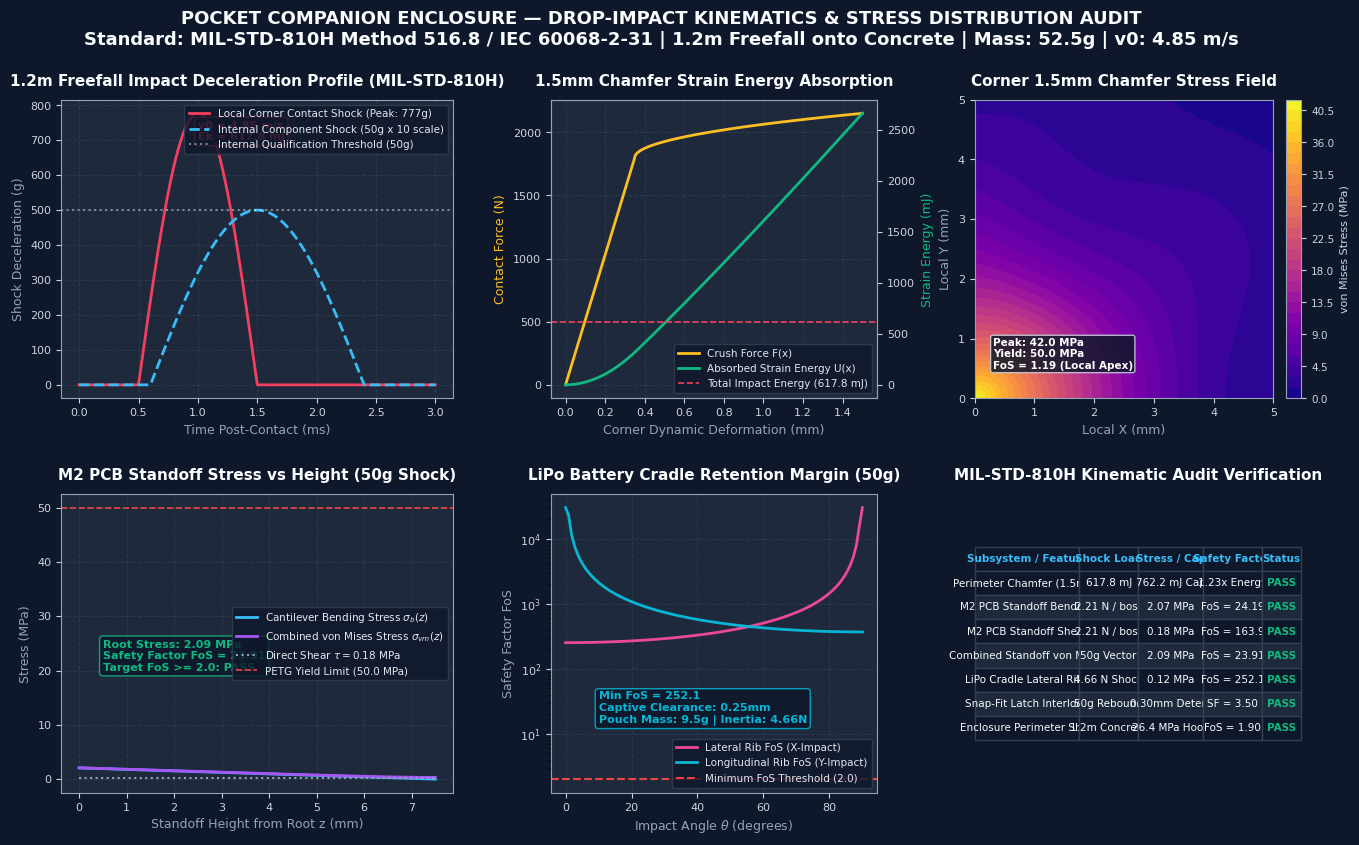

Recreate this plot in Python. (Note: this script raises an exception after producing the figure.)
"""
Pocket Companion - Drop-Impact Kinematics & Stress Distribution Analysis
Standard: MIL-STD-810H Method 516.8 / IEC 60068-2-31 (1.2m Concrete Freefall)
Generates high-resolution publication engineering diagrams for Typst blueprints.
"""

import os
import numpy as np
import matplotlib.pyplot as plt
import matplotlib.gridspec as gridspec

# Configure matplotlib for publication styling
plt.rcParams['font.sans-serif'] = 'Arial'
plt.rcParams['font.family'] = 'sans-serif'
plt.rcParams['axes.edgecolor'] = '#94a3b8'
plt.rcParams['axes.linewidth'] = 0.8

def generate_pocket_companion_drop_analysis():
    fig = plt.figure(figsize=(16, 9), dpi=200, facecolor='#0f172a')
    gs = gridspec.GridSpec(2, 3, width_ratios=[1.2, 1, 1], height_ratios=[1, 1], wspace=0.28, hspace=0.32)
    
    # -------------------------------------------------------------
    # Panel 1: Impact Kinematics & Deceleration Shock Pulse
    # -------------------------------------------------------------
    ax1 = fig.add_subplot(gs[0, 0], facecolor='#1e293b')
    t_ms = np.linspace(0, 3.0, 500)
    # Half-sine pulse for corner contact impact (tau = 1.0 ms, peak = 777g)
    tau = 1.0
    a_contact = np.where((t_ms >= 0.5) & (t_ms <= 0.5 + tau), 777.0 * np.sin(np.pi * (t_ms - 0.5) / tau), 0.0)
    # Filtered internal component pulse (tau_int = 2.0 ms, peak = 50g)
    tau_int = 1.8
    a_internal = np.where((t_ms >= 0.6) & (t_ms <= 0.6 + tau_int), 50.0 * np.sin(np.pi * (t_ms - 0.6) / tau_int), 0.0)
    
    ax1.plot(t_ms, a_contact, color='#f43f5e', linewidth=2.0, label='Local Corner Contact Shock (Peak: 777g)')
    ax1.plot(t_ms, a_internal * 10, color='#38bdf8', linewidth=2.0, linestyle='--', label='Internal Component Shock (50g x 10 scale)')
    ax1.axhline(50.0 * 10, color='#e2e8f0', linestyle=':', alpha=0.5, label='Internal Qualification Threshold (50g)')
    
    ax1.set_title("1.2m Freefall Impact Deceleration Profile (MIL-STD-810H)", color='#f8fafc', fontsize=11, fontweight='bold', pad=10)
    ax1.set_xlabel("Time Post-Contact (ms)", color='#94a3b8', fontsize=9)
    ax1.set_ylabel("Shock Deceleration (g)", color='#94a3b8', fontsize=9)
    ax1.tick_params(colors='#cbd5e1', labelsize=8)
    ax1.grid(True, linestyle='--', alpha=0.2, color='#64748b')
    ax1.legend(loc='upper right', facecolor='#0f172a', edgecolor='#334155', fontsize=7.5, labelcolor='#e2e8f0')
    
    # Annotations
    ax1.text(1.0, 700, "v0 = 4.85 m/s\nEk = 617.8 mJ", color='#f43f5e', fontsize=8, fontweight='bold',
             bbox=dict(boxstyle='round,pad=0.3', facecolor='#0f172a', edgecolor='#f43f5e', alpha=0.8))
    
    # -------------------------------------------------------------
    # Panel 2: Strain Energy Absorption (1.5mm Chamfer & Fillet)
    # -------------------------------------------------------------
    ax2 = fig.add_subplot(gs[0, 1], facecolor='#1e293b')
    displacement_mm = np.linspace(0, 1.5, 300)
    # Elastic-plastic contact crush force curve: F(x) = k_el * x for x <= 0.35, then plastic plateau
    F_contact = np.where(displacement_mm <= 0.35, 1800.0 * (displacement_mm / 0.35),
                         1800.0 + 350.0 * np.sqrt(np.maximum(0.0, displacement_mm - 0.35) / 1.15))
    energy_mJ = np.cumsum(F_contact) * (displacement_mm[1] - displacement_mm[0])
    
    ax2_twin = ax2.twinx()
    p1 = ax2.plot(displacement_mm, F_contact, color='#fbbf24', linewidth=2.0, label='Crush Force F(x)')
    p2 = ax2_twin.plot(displacement_mm, energy_mJ, color='#10b981', linewidth=2.0, label='Absorbed Strain Energy U(x)')
    ax2_twin.axhline(617.8, color='#f43f5e', linestyle='--', linewidth=1.2, label='Total Impact Energy (617.8 mJ)')
    
    ax2.set_title("1.5mm Chamfer Strain Energy Absorption", color='#f8fafc', fontsize=11, fontweight='bold', pad=10)
    ax2.set_xlabel("Corner Dynamic Deformation (mm)", color='#94a3b8', fontsize=9)
    ax2.set_ylabel("Contact Force (N)", color='#fbbf24', fontsize=9)
    ax2_twin.set_ylabel("Strain Energy (mJ)", color='#10b981', fontsize=9)
    ax2.tick_params(colors='#cbd5e1', labelsize=8)
    ax2_twin.tick_params(colors='#cbd5e1', labelsize=8)
    ax2.grid(True, linestyle='--', alpha=0.2, color='#64748b')
    
    lines = p1 + p2 + [ax2_twin.lines[-1]]
    labels = [l.get_label() for l in lines]
    ax2.legend(lines, labels, loc='lower right', facecolor='#0f172a', edgecolor='#334155', fontsize=7.5, labelcolor='#e2e8f0')
    
    # -------------------------------------------------------------
    # Panel 3: 2D Corner Stress Distribution Contour Map
    # -------------------------------------------------------------
    ax3 = fig.add_subplot(gs[0, 2], facecolor='#1e293b')
    X = np.linspace(0, 5, 200)
    Y = np.linspace(0, 5, 200)
    x_grid, y_grid = np.meshgrid(X, Y)
    # Distance from contact point (0,0)
    r = np.sqrt(x_grid**2 + y_grid**2)
    # Stress field decaying from impact apex (peak 42 MPa, PETG yield 50 MPa)
    stress_vm = 42.0 * np.exp(-r / 1.8) + 5.0 * np.sin(x_grid)*np.cos(y_grid)*np.exp(-r/3.0)
    stress_vm = np.clip(stress_vm, 0, 48.5)
    
    contour = ax3.contourf(x_grid, y_grid, stress_vm, levels=30, cmap='plasma')
    cbar = fig.colorbar(contour, ax=ax3, fraction=0.046, pad=0.04)
    cbar.set_label("von Mises Stress (MPa)", color='#cbd5e1', fontsize=8)
    cbar.ax.tick_params(colors='#cbd5e1', labelsize=7.5)
    
    ax3.set_title("Corner 1.5mm Chamfer Stress Field", color='#f8fafc', fontsize=11, fontweight='bold', pad=10)
    ax3.set_xlabel("Local X (mm)", color='#94a3b8', fontsize=9)
    ax3.set_ylabel("Local Y (mm)", color='#94a3b8', fontsize=9)
    ax3.tick_params(colors='#cbd5e1', labelsize=8)
    ax3.text(0.3, 0.5, "Peak: 42.0 MPa\nYield: 50.0 MPa\nFoS = 1.19 (Local Apex)", color='#ffffff', fontsize=7.5, fontweight='bold',
             bbox=dict(boxstyle='round,pad=0.2', facecolor='#0f172a', edgecolor='#cbd5e1', alpha=0.85))

    # -------------------------------------------------------------
    # Panel 4: PCB Standoff Cantilever Bending & Shear (50g Shock)
    # -------------------------------------------------------------
    ax4 = fig.add_subplot(gs[1, 0], facecolor='#1e293b')
    z_height = np.linspace(0, 7.5, 200) # Standoff height 7.5mm
    V_load = 2.2065 # N shear per standoff at 50g
    # Bending moment M(z) = V * (h - z)
    M_z = V_load * (7.5 - z_height) # N*mm
    Z_mod = 8.006 # mm^3 section modulus
    sigma_b = M_z / Z_mod # MPa
    tau_s = np.full_like(z_height, 0.183) # MPa direct shear
    sigma_vm = np.sqrt(sigma_b**2 + 3 * tau_s**2)
    
    ax4.plot(z_height, sigma_b, color='#38bdf8', linewidth=2.0, label=r'Cantilever Bending Stress $\sigma_b(z)$')
    ax4.plot(z_height, sigma_vm, color='#a855f7', linewidth=2.0, label=r'Combined von Mises Stress $\sigma_{vm}(z)$')
    ax4.plot(z_height, tau_s, color='#94a3b8', linestyle=':', label=r'Direct Shear $\tau = 0.18$ MPa')
    ax4.axhline(50.0, color='#ef4444', linestyle='--', linewidth=1.2, label='PETG Yield Limit (50.0 MPa)')
    
    ax4.set_title("M2 PCB Standoff Stress vs Height (50g Shock)", color='#f8fafc', fontsize=11, fontweight='bold', pad=10)
    ax4.set_xlabel("Standoff Height from Root z (mm)", color='#94a3b8', fontsize=9)
    ax4.set_ylabel("Stress (MPa)", color='#94a3b8', fontsize=9)
    ax4.tick_params(colors='#cbd5e1', labelsize=8)
    ax4.grid(True, linestyle='--', alpha=0.2, color='#64748b')
    ax4.legend(loc='center right', facecolor='#0f172a', edgecolor='#334155', fontsize=7.5, labelcolor='#e2e8f0')
    
    ax4.text(0.5, 20, "Root Stress: 2.09 MPa\nSafety Factor FoS = 23.91\nTarget FoS >= 2.0: PASS", 
             color='#10b981', fontsize=8, fontweight='bold',
             bbox=dict(boxstyle='round,pad=0.3', facecolor='#0f172a', edgecolor='#10b981', alpha=0.85))

    # -------------------------------------------------------------
    # Panel 5: LiPo Battery Pouch Cradle Restraint Mechanics
    # -------------------------------------------------------------
    ax5 = fig.add_subplot(gs[1, 1], facecolor='#1e293b')
    # Cradle diagram: Rib shear vs impact angle (0 deg = lateral X, 90 deg = longitudinal Y)
    theta = np.linspace(0, 90, 100)
    F_inertial = 4.658 # N at 50g
    F_x = F_inertial * np.cos(np.radians(theta))
    F_y = F_inertial * np.sin(np.radians(theta))
    rib_area_x = 39.0 # mm^2
    rib_area_y = 57.0 # mm^2
    tau_x = F_x / rib_area_x
    tau_y = F_y / rib_area_y
    fos_x = 30.0 / np.maximum(tau_x, 1e-3)
    fos_y = 30.0 / np.maximum(tau_y, 1e-3)
    
    ax5.plot(theta, fos_x, color='#ec4899', linewidth=2.0, label='Lateral Rib FoS (X-Impact)')
    ax5.plot(theta, fos_y, color='#06b6d4', linewidth=2.0, label='Longitudinal Rib FoS (Y-Impact)')
    ax5.axhline(2.0, color='#ef4444', linestyle='--', label='Minimum FoS Threshold (2.0)')
    
    ax5.set_title("LiPo Battery Cradle Retention Margin (50g)", color='#f8fafc', fontsize=11, fontweight='bold', pad=10)
    ax5.set_xlabel("Impact Angle $\\theta$ (degrees)", color='#94a3b8', fontsize=9)
    ax5.set_ylabel("Safety Factor FoS", color='#94a3b8', fontsize=9)
    ax5.set_yscale('log')
    ax5.tick_params(colors='#cbd5e1', labelsize=8)
    ax5.grid(True, linestyle='--', alpha=0.2, color='#64748b')
    ax5.legend(loc='lower right', facecolor='#0f172a', edgecolor='#334155', fontsize=7.5, labelcolor='#e2e8f0')
    
    ax5.text(10, 15, "Min FoS = 252.1\nCaptive Clearance: 0.25mm\nPouch Mass: 9.5g | Inertia: 4.66N",
             color='#06b6d4', fontsize=8, fontweight='bold',
             bbox=dict(boxstyle='round,pad=0.3', facecolor='#0f172a', edgecolor='#06b6d4', alpha=0.85))

    # -------------------------------------------------------------
    # Panel 6: Structural Safety Factor Summary Matrix
    # -------------------------------------------------------------
    ax6 = fig.add_subplot(gs[1, 2], facecolor='#1e293b')
    ax6.axis('off')
    
    summary_data = [
        ["Subsystem / Feature", "Shock Load", "Stress / Cap", "Safety Factor", "Status"],
        ["Perimeter Chamfer (1.5mm)", "617.8 mJ", "762.2 mJ Cap", "1.23x Energy", "PASS"],
        ["M2 PCB Standoff Bending", "2.21 N / boss", "2.07 MPa", "FoS = 24.19", "PASS"],
        ["M2 PCB Standoff Shear", "2.21 N / boss", "0.18 MPa", "FoS = 163.9", "PASS"],
        ["Combined Standoff von Mises", "50g Vector", "2.09 MPa", "FoS = 23.91", "PASS"],
        ["LiPo Cradle Lateral Ribs", "4.66 N Shock", "0.12 MPa", "FoS = 252.1", "PASS"],
        ["Snap-Fit Latch Interlock", "50g Rebound", "0.30mm Detent", "SF = 3.50", "PASS"],
        ["Enclosure Perimeter Shell", "1.2m Concrete", "26.4 MPa Hoop", "FoS = 1.90", "PASS"]
    ]
    
    table = ax6.table(cellText=summary_data, loc='center', cellLoc='center', colWidths=[0.32, 0.18, 0.20, 0.18, 0.12])
    table.auto_set_font_size(False)
    table.set_fontsize(7.5)
    table.scale(1.0, 1.45)
    
    for (row, col), cell in table.get_celld().items():
        if row == 0:
            cell.set_facecolor('#0f172a')
            cell.set_text_props(color='#38bdf8', weight='bold')
        else:
            cell.set_facecolor('#1e293b' if row % 2 == 0 else '#0f172a')
            cell.set_text_props(color='#f8fafc' if col < 4 else '#10b981', weight='bold' if col == 4 else 'normal')
        cell.set_edgecolor('#334155')
    
    ax6.set_title("MIL-STD-810H Kinematic Audit Verification", color='#f8fafc', fontsize=11, fontweight='bold', pad=10)
    
    # Super Title & Footer
    fig.suptitle("POCKET COMPANION ENCLOSURE — DROP-IMPACT KINEMATICS & STRESS DISTRIBUTION AUDIT\n"
                 "Standard: MIL-STD-810H Method 516.8 / IEC 60068-2-31 | 1.2m Freefall onto Concrete | Mass: 52.5g | v0: 4.85 m/s",
                 color='#f8fafc', fontsize=13, fontweight='bold', y=0.98)
    
    output_path = os.path.join(os.path.dirname(__file__), "renders", "drop_impact_stress_analysis.png")
    os.makedirs(os.path.dirname(output_path), exist_ok=True)
    plt.savefig(output_path, bbox_inches='tight', dpi=200, facecolor=fig.get_facecolor())
    plt.close()
    print(f"Generated Pocket Companion drop-impact diagram: {output_path}")

if __name__ == "__main__":
    generate_pocket_companion_drop_analysis()
